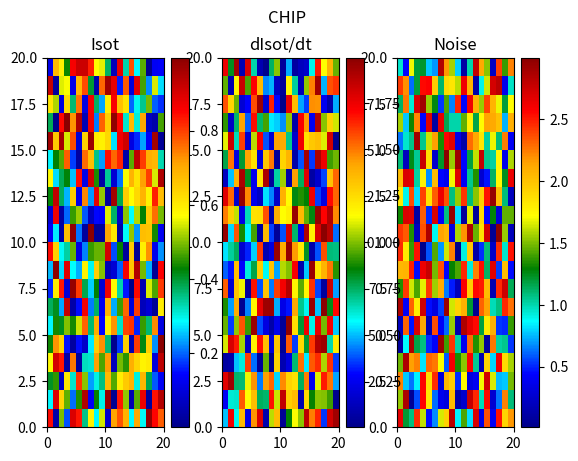

The matplotlib source for this figure:
# -*- coding: utf-8 -*-
"""
Created on Mon Jan 30 13:59:58 2023

@author: Steph
"""

# This program is designed to make colormaps of various data from Kalamari'
# The x-axis is intended to plot flux
# The y-axis is intended to plot bias current
# And for SOTs, the color is intended to plot current through the SOT

# As always, begin by importing the matplotlib library
# To make a clear distinction between commands pertaining to our colormaps
# and plotting, I chose to import matplotlib as mlp and our
# pyplot functions as plt

from matplotlib.colors import ListedColormap, LinearSegmentedColormap
import matplotlib
import matplotlib.pyplot as plt
import numpy as np


# We will have 3 (sub)plots
# The 1 parameter creates 1 row, the 3 parameter creates 3 columns
fig, axs = plt.subplots(1, 3)

# Name the figure
''' "CHIP" is a placeholder variable. Some value will probably be passed from
DaqCode'''
chipName = "CHIP"
fig.suptitle(chipName)


# Each plot will have the same x and y axis
# The color will be the depedent variable

# For plot 1, our depdent variable will be Isot
# For plot 2, our depdent variable will be dIsot/dphi
# For plot 3, our depdent variable will be noise
axs[0].title.set_text('Isot')
axs[1].title.set_text('dIsot/dt')
axs[2].title.set_text('Noise')


# The last key part of this code is that it needs to incorporate some sort of
# crosshair or dial that can scan along the x and y axes of each plot
# simultaneously and read the 'color value' off each plot


""" 
The following code is 'dummy code' I used to test the custom cmap capabilities 
"""

# Randomly generate x and y values

x = np.random.random(200)
y = np.random.random(200)

# This part was retrieved from a youtube tutorial I had watched
# I'm not necessarily sure why he calls it 'classes' because that makes me
# associate it with python class(es)
# I'm not sure what randint means

classes = np.random.randint(0, 7, 200)

# Create a custom color map for all intents and purposes
# LinearSegmentedColormap will give us a spectrum of colors
# "custom" is an arbitrary name I chose for a required input
# Some colors are listed by names others are listed by hex code because they
# do not have a name recognized by matplotlib
# This spectrum should mimic the colorbars in the other SOT journals
custom_cmap = matplotlib.colors.LinearSegmentedColormap.from_list(
    "custom", ["#00008B", "blue", "cyan", "green", "yellow", "orange", "red", "#8B0000"])

# Plot commands

# Creates a scatter plot, plotting x and y
# c is the list of colors

# This shows the color bar
for col in range(3):
    ax = axs[col]
    pcm = ax.pcolormesh(np.random.random((20, 20)) *
                        (col + 1), cmap=custom_cmap)
    fig.colorbar(pcm, ax=ax)
plt.show()
